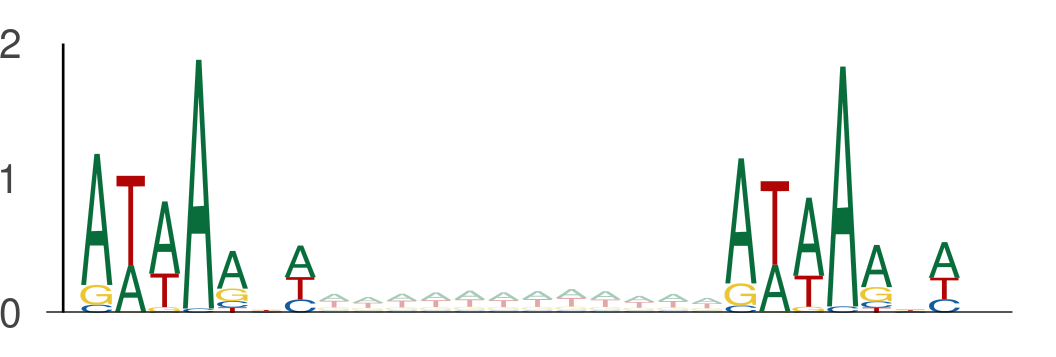

The file beside this chart, header and first rows:
seq_index, start_position, end_position, is_reversed_complement
7684, 22, 29, 0
7684, 41, 48, 0
2014, 90, 97, 0
2014, 109, 116, 0
2014, 94, 101, 0
2014, 113, 120, 0
4029, 114, 121, 0
4029, 133, 140, 0
8059, 87, 94, 0
8059, 106, 113, 0
3162, 33, 40, 0
3162, 52, 59, 0
4737, 13, 20, 0
4737, 32, 39, 0
4737, 32, 39, 0
4737, 51, 58, 0
9328, 52, 59, 0
9328, 71, 78, 0
9151, 49, 56, 0
9151, 68, 75, 0
8713, 79, 86, 0
8713, 98, 105, 0
1895, 28, 35, 0
1895, 47, 54, 0
13270, 7, 14, 0
13270, 26, 33, 0
4950, 8, 15, 0
4950, 27, 34, 0
3043, 16, 23, 0
3043, 35, 42, 0
9317, 80, 87, 0
9317, 99, 106, 0
9317, 2, 9, 0
9317, 21, 28, 0
10260, 91, 98, 0
10260, 110, 117, 0
10260, 69, 76, 0
10260, 88, 95, 0
12345, 73, 80, 0
12345, 92, 99, 0
12702, 8, 15, 0
12702, 27, 34, 0
8914, 82, 89, 0
8914, 101, 108, 0
11909, 5, 12, 0
11909, 24, 31, 0
5565, 19, 26, 0
5565, 38, 45, 0
13754, 39, 46, 0
13754, 58, 65, 0
8475, 120, 127, 0
8475, 139, 146, 0
907, 90, 97, 0
907, 109, 116, 0
6269, 8, 15, 0
6269, 27, 34, 0
1457, 67, 74, 0
1457, 86, 93, 0
315, 10, 17, 0
315, 29, 36, 0
... 5,736 more rows
